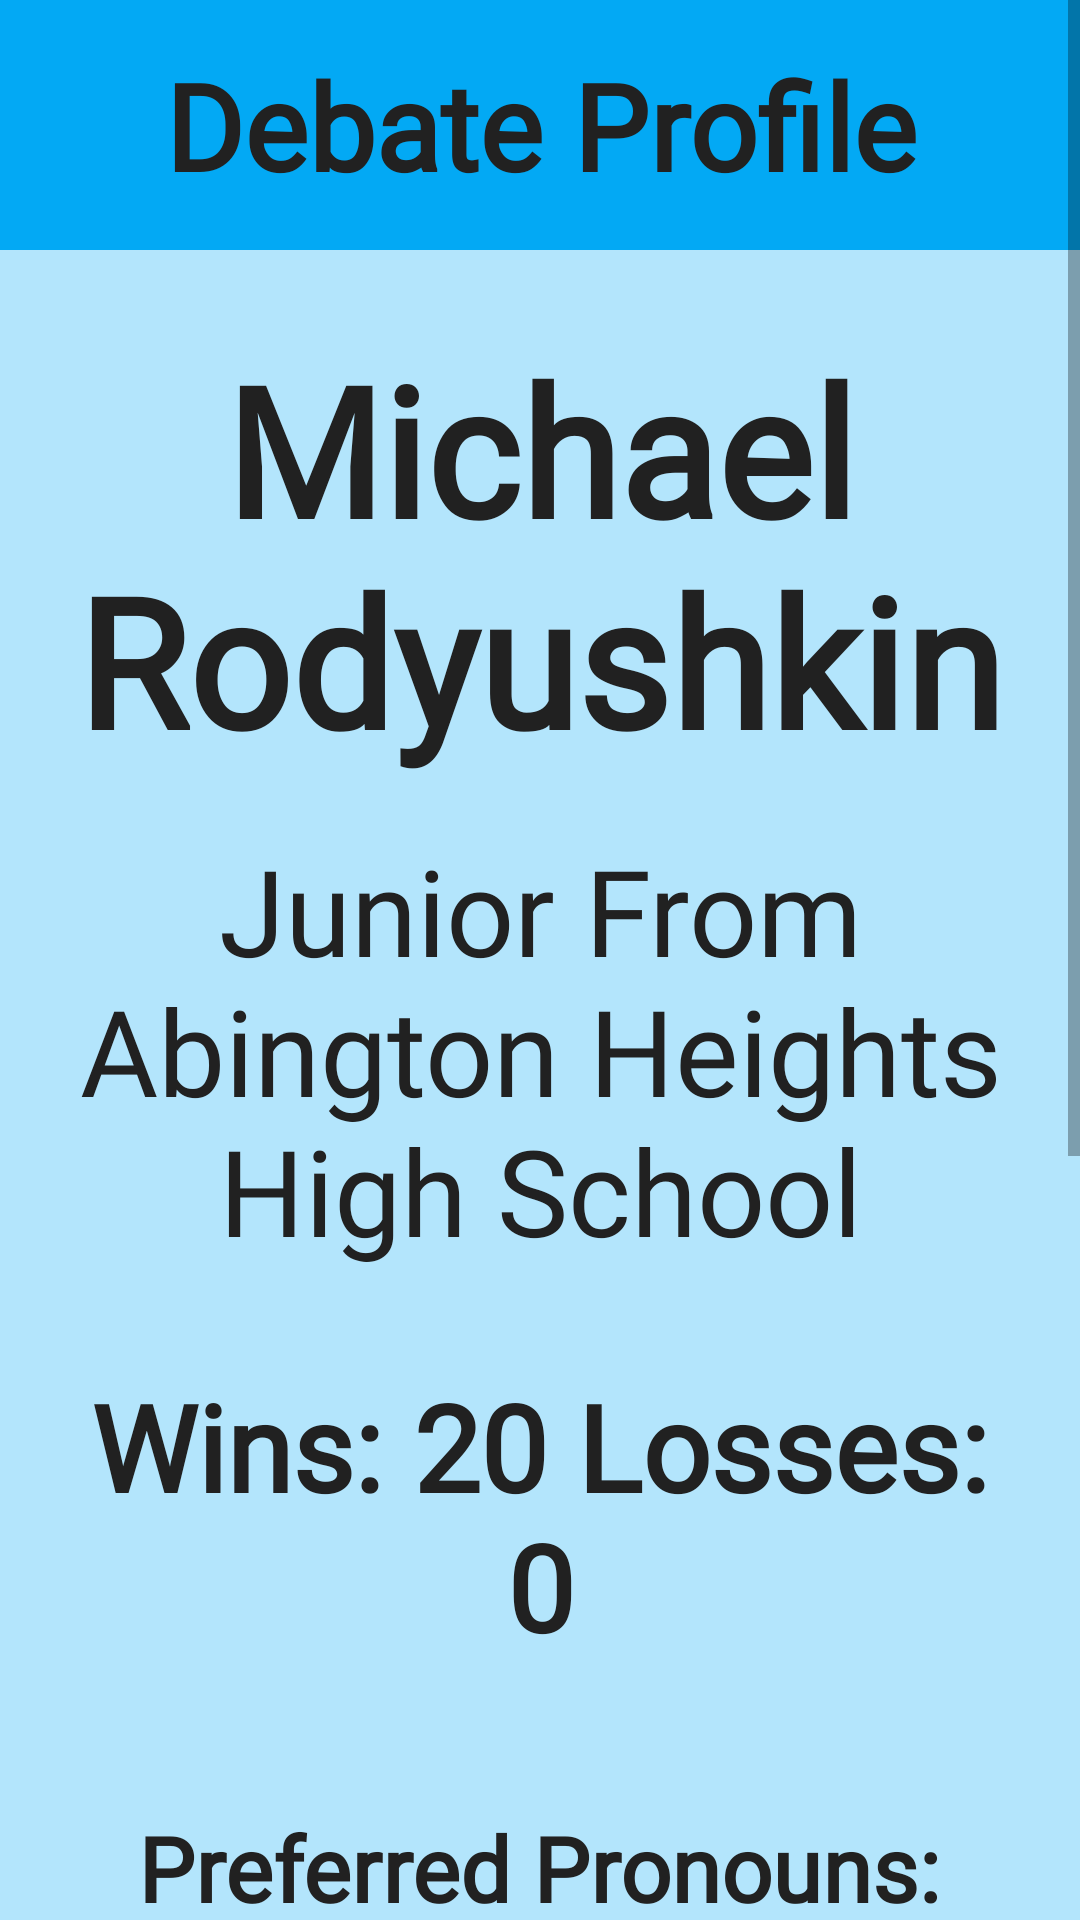

This screen was rendered from an Android layout file. Write that file and the resources it references.
<!-- AndroidManifest.xml: application theme AppTheme -->
<!-- res/layout/fragment_profile.xml -->
<?xml version="1.0" encoding="utf-8"?>
<ScrollView xmlns:android="http://schemas.android.com/apk/res/android"
    xmlns:tools="http://schemas.android.com/tools"
    android:layout_width="match_parent"
    android:layout_height="match_parent"
    tools:context=".ProfileFragment"
    android:background="#B3E5FC">
    <LinearLayout
        android:layout_width="match_parent"
        android:layout_height="wrap_content"
        android:orientation="vertical">
        <TextView
            android:padding = "15dp"
            android:layout_width="match_parent"
            android:layout_height="wrap_content"
            android:text="@string/debate_profile"
            android:fontFamily="@font/ostrich"
            android:textStyle = "bold"
            android:textColor = "#212121"
            android:textSize = "40sp"
            android:layout_gravity="center"
            android:gravity="center"
            android:background="#03A9F4"
            />
        <TextView
            android:padding = "1dp"
            android:layout_marginTop = "25dp"
            android:layout_marginLeft = "15dp"
            android:layout_marginRight = "15dp"
            android:layout_width="wrap_content"
            android:layout_height="wrap_content"
            android:fontFamily="@font/ostrich"
            android:textStyle = "bold"
            android:textColor = "#212121"
            android:textSize = "60sp"
            android:layout_gravity="center"
            android:text = "@string/michael_rodyushkin"
            android:gravity="center"
            android:id = "@+id/profileName"/>
        <TextView
            android:padding = "1dp"
            android:layout_marginTop = "15dp"
            android:layout_marginLeft = "15dp"
            android:layout_marginRight = "15dp"
            android:layout_width="wrap_content"
            android:layout_height="wrap_content"
            android:fontFamily="@font/ostrich"
            android:textColor = "#212121"
            android:textSize = "40sp"
            android:layout_gravity="center"
            android:text = "@string/junior_from_abington_heights_high_school"
            android:gravity="center"
            android:id = "@+id/profileSchoolGrade"/>
        <TextView
            android:padding = "1dp"
            android:layout_marginTop = "30dp"
            android:layout_marginLeft = "15dp"
            android:layout_marginRight = "15dp"
            android:layout_width="wrap_content"
            android:layout_height="wrap_content"
            android:fontFamily="@font/ostrich"
            android:textStyle = "bold"
            android:textColor = "#212121"
            android:textSize = "40sp"
            android:layout_gravity="center"
            android:text = "@string/wins_20_losses_0"
            android:gravity="center"
            android:id = "@+id/winLossText"/>
        <TextView
            android:padding = "1dp"
            android:layout_marginTop = "45dp"
            android:layout_marginLeft = "15dp"
            android:layout_marginRight = "15dp"
            android:layout_width="wrap_content"
            android:layout_height="wrap_content"
            android:fontFamily="@font/ostrich"
            android:textStyle = "bold"
            android:textColor = "#212121"
            android:textSize = "30sp"
            android:layout_gravity="center"
            android:text = "@string/preferred_pronouns"
            android:gravity="center" />
        <TextView
            android:padding = "1dp"
            android:layout_marginLeft = "15dp"
            android:layout_marginRight = "15dp"
            android:layout_width="wrap_content"
            android:layout_height="wrap_content"
            android:fontFamily="@font/ostrich"
            android:textColor = "#212121"
            android:textSize = "30sp"
            android:layout_gravity="center"
            android:text = "@string/he_him"
            android:gravity="center"
            android:id = "@+id/profilePronoun"/>
        <TextView
            android:padding = "1dp"
            android:layout_marginTop = "15dp"
            android:layout_marginLeft = "15dp"
            android:layout_marginRight = "15dp"
            android:layout_width="wrap_content"
            android:layout_height="wrap_content"
            android:fontFamily="@font/ostrich"
            android:textColor = "#212121"
            android:textSize = "30sp"
            android:textStyle = "bold"
            android:layout_gravity="center"
            android:text = "@string/default_debate_style"
            android:gravity="center" />
        <TextView
            android:padding = "1dp"
            android:layout_marginLeft = "15dp"
            android:layout_marginRight = "15dp"
            android:layout_width="wrap_content"
            android:layout_height="wrap_content"
            android:fontFamily="@font/ostrich"
            android:textColor = "#212121"
            android:textSize = "30sp"
            android:layout_gravity="center"
            android:text = "@string/public_forum"
            android:gravity="center"
            android:id = "@+id/profileDebateStyle"/>
        <TextView
            android:padding = "1dp"
            android:layout_marginTop = "15dp"
            android:layout_marginLeft = "15dp"
            android:layout_marginRight = "15dp"
            android:layout_width="wrap_content"
            android:layout_height="wrap_content"
            android:fontFamily="@font/ostrich"
            android:textStyle = "bold"
            android:textColor = "#212121"
            android:textSize = "30sp"
            android:layout_gravity="center"
            android:text = "@string/debating_for_2_years"
            android:gravity="center"
            android:id = "@+id/profileYearsDebating"/>
        <TextView
            android:padding = "1dp"
            android:layout_marginTop = "15dp"
            android:layout_marginLeft = "15dp"
            android:layout_marginRight = "15dp"
            android:layout_width="wrap_content"
            android:layout_height="wrap_content"
            android:fontFamily="@font/ostrich"
            android:textStyle = "bold"
            android:textColor = "#212121"
            android:textSize = "30sp"
            android:layout_gravity="center"
            android:text = "@string/fun_fact"
            android:gravity="center" />
        <TextView
            android:padding = "1dp"
            android:layout_marginLeft = "15dp"
            android:layout_marginRight = "15dp"
            android:layout_width="wrap_content"
            android:layout_height="wrap_content"
            android:fontFamily="@font/ostrich"
            android:textColor = "#212121"
            android:textSize = "30sp"
            android:layout_gravity="center"
            android:text = "@string/i_really_like_dogs"
            android:gravity="center"
            android:id = "@+id/profileFunFact"/>
        <Button
            android:layout_marginTop = "30dp"
            android:layout_width="wrap_content"
            android:layout_height="wrap_content"
            android:text = "@string/edit_profile"
            android:textSize = "30sp"
            android:padding="25dp"
            android:background="#0288D1"
            android:textColor = "#ffffff"
            android:layout_gravity="center"
            android:id = "@+id/profileEdit"/>
    </LinearLayout>

</ScrollView>
<!-- resources referenced by this layout -->
<resources>
  <string name="debate_profile">Debate Profile</string>
  <string name="debating_for_2_years">Debating for 2 years</string>
  <string name="default_debate_style">Default Debate Style:</string>
  <string name="edit_profile">Edit Profile</string>
  <string name="fun_fact">Fun Fact:</string>
  <string name="he_him">He, Him</string>
  <string name="i_really_like_dogs">I really like dogs</string>
  <string name="junior_from_abington_heights_high_school">Junior From Abington Heights High School</string>
  <string name="michael_rodyushkin">Michael Rodyushkin</string>
  <string name="preferred_pronouns">Preferred Pronouns:</string>
  <string name="public_forum">Public Forum</string>
  <string name="wins_20_losses_0">Wins: 20 Losses: 0</string>
  <style name="AppTheme" parent="Theme.AppCompat.Light.NoActionBar">
          
          <item name="colorPrimary">#0288D1</item>
          <item name="colorPrimaryDark">@color/colorPrimaryDark</item>
          <item name="colorAccent">@color/colorAccent</item>
      </style>
  <!-- not gathered from this repository: default colours our renderer supplied (Android Studio template values) -->
  <color name="colorPrimaryDark">#FF3700B3</color>
  <color name="colorAccent">#FF03DAC5</color>
</resources>
